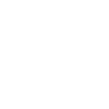
t = 0.00 s
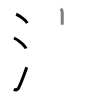
t = 3.50 s
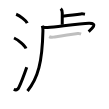
t = 7.25 s
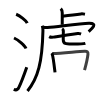
t = 10.75 s
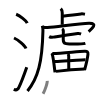
t = 14.50 s
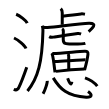
t = 18.00 s

The animated SVG that drew these frames (rendered in a browser with its animation timeline set to each time). Animation: 18 SMIL elements (animate=18); one cycle of 18.00 s.

<svg width="109px" height="109px" viewBox="0 0 px 109px" xmlns="http://www.w3.org/2000/svg" xmlns:xlink="http://www.w3.org/1999/xlink" xml:space="preserve" version="1.1"  baseProfile="full">
<path d="M16.13,14.25c3.92,1.56,10.13,6.41,11.12,8.84" style="fill:none;stroke:black;stroke-width:3;opacity:0">
  <animate attributeType="CSS" attributeName="opacity" from="0" to="1" begin="0s" dur="1s" repeatCount="0" fill="freeze" />
</path>
<path d="M14,38c4.24,1.85,10.94,7.62,12,10.5" style="fill:none;stroke:black;stroke-width:3;opacity:0">
  <animate attributeType="CSS" attributeName="opacity" from="0" to="1" begin="1s" dur="1s" repeatCount="0" fill="freeze" />
</path>
<path d="M13.75,89.45c2.5,1.05,4.01,0.23,5.01-1.82c2.92-5.97,5.34-12.76,7.99-20.37" style="fill:none;stroke:black;stroke-width:3;opacity:0">
  <animate attributeType="CSS" attributeName="opacity" from="0" to="1" begin="2s" dur="1s" repeatCount="0" fill="freeze" />
</path>
<path d="M60.76,8.58c0.84,0.82,1.5,1.77,1.5,4.47c0,5.25-0.02,7.29-0.02,11.7" style="fill:none;stroke:black;stroke-width:3;opacity:0">
  <animate attributeType="CSS" attributeName="opacity" from="0" to="1" begin="3s" dur="1s" repeatCount="0" fill="freeze" />
</path>
<path d="M62.27,16.27c5.58-0.77,13.09-1.77,18.74-2.38c1.86-0.2,3.01,0.18,3.95,0.37" style="fill:none;stroke:black;stroke-width:3;opacity:0">
  <animate attributeType="CSS" attributeName="opacity" from="0" to="1" begin="4s" dur="1s" repeatCount="0" fill="freeze" />
</path>
<path d="M42.25,25.68c0.5,1.32,0.72,3.48,0.69,5.04C42.25,62,38.11,77.93,27.5,91" style="fill:none;stroke:black;stroke-width:3;opacity:0">
  <animate attributeType="CSS" attributeName="opacity" from="0" to="1" begin="5s" dur="1s" repeatCount="0" fill="freeze" />
</path>
<path d="M43.34,27.24c0.95,0.19,2.65,0.42,4.2,0.28C59.25,26.5,79.65,23.5,89,23.34c9.86-0.17,2.09,6.16-0.37,8.28" style="fill:none;stroke:black;stroke-width:3;opacity:0">
  <animate attributeType="CSS" attributeName="opacity" from="0" to="1" begin="6s" dur="1s" repeatCount="0" fill="freeze" />
</path>
<path d="M49.15,36.6c0.95,0.54,3.29,0.69,4.25,0.54c9.5-1.55,14.05-2.31,24.34-3.62c1.58-0.2,2.54,0.26,3.33,0.53" style="fill:none;stroke:black;stroke-width:3;opacity:0">
  <animate attributeType="CSS" attributeName="opacity" from="0" to="1" begin="7s" dur="1s" repeatCount="0" fill="freeze" />
</path>
<path d="M62.15,28.68c0.52,0.34,1.2,1.67,1.2,2.14c0,3.76-0.1,6.89-0.1,8.57c0,4.99,2.87,4.61,10.28,4.61c2.76,0,9.46,0,11.83-0.67" style="fill:none;stroke:black;stroke-width:3;opacity:0">
  <animate attributeType="CSS" attributeName="opacity" from="0" to="1" begin="8s" dur="1s" repeatCount="0" fill="freeze" />
</path>
<path d="M51.75,53.04c0.26,0.3,0.26,0.5,0.4,0.87c1.15,3.03,2.18,12.91,2.86,18.48" style="fill:none;stroke:black;stroke-width:3;opacity:0">
  <animate attributeType="CSS" attributeName="opacity" from="0" to="1" begin="9s" dur="1s" repeatCount="0" fill="freeze" />
</path>
<path d="M52.97,53.49c9.12-0.31,24.95-1.98,31.76-2.27c2.5-0.11,3.46,0.53,3.21,3.14c-0.43,4.46-2.05,10.79-3.39,15.8" style="fill:none;stroke:black;stroke-width:3;opacity:0">
  <animate attributeType="CSS" attributeName="opacity" from="0" to="1" begin="10s" dur="1s" repeatCount="0" fill="freeze" />
</path>
<path d="M67.78,53.83c0.72,0.67,0.96,1.12,0.95,2.17c-0.04,4.48,0.05,12.88,0.05,14.07" style="fill:none;stroke:black;stroke-width:3;opacity:0">
  <animate attributeType="CSS" attributeName="opacity" from="0" to="1" begin="11s" dur="1s" repeatCount="0" fill="freeze" />
</path>
<path d="M54.87,61.61c2.97-0.15,28.14-1.87,30.59-1.87" style="fill:none;stroke:black;stroke-width:3;opacity:0">
  <animate attributeType="CSS" attributeName="opacity" from="0" to="1" begin="12s" dur="1s" repeatCount="0" fill="freeze" />
</path>
<path d="M56.02,71.37c7.09-0.81,22.16-2.03,28.61-2.27" style="fill:none;stroke:black;stroke-width:3;opacity:0">
  <animate attributeType="CSS" attributeName="opacity" from="0" to="1" begin="13s" dur="1s" repeatCount="0" fill="freeze" />
</path>
<path d="M47.26,80.86c0.23,1.83-2.33,9.89-4.2,12.94" style="fill:none;stroke:black;stroke-width:3;opacity:0">
  <animate attributeType="CSS" attributeName="opacity" from="0" to="1" begin="14s" dur="1s" repeatCount="0" fill="freeze" />
</path>
<path d="M53.22,77.88C59.75,88.75,67.5,96.5,86.19,97.22c6.06,0.23,6.31-2.47,1.83-5.63" style="fill:none;stroke:black;stroke-width:3;opacity:0">
  <animate attributeType="CSS" attributeName="opacity" from="0" to="1" begin="15s" dur="1s" repeatCount="0" fill="freeze" />
</path>
<path d="M67.64,78.3c1.29,3.48,3.46,8.43,4.26,3.52" style="fill:none;stroke:black;stroke-width:3;opacity:0">
  <animate attributeType="CSS" attributeName="opacity" from="0" to="1" begin="16s" dur="1s" repeatCount="0" fill="freeze" />
</path>
<path d="M85.02,77.83c4.77,1.66,8.35,3.17,12.23,8.32" style="fill:none;stroke:black;stroke-width:3;opacity:0">
  <animate attributeType="CSS" attributeName="opacity" from="0" to="1" begin="17s" dur="1s" repeatCount="0" fill="freeze" />
</path>
</svg>
